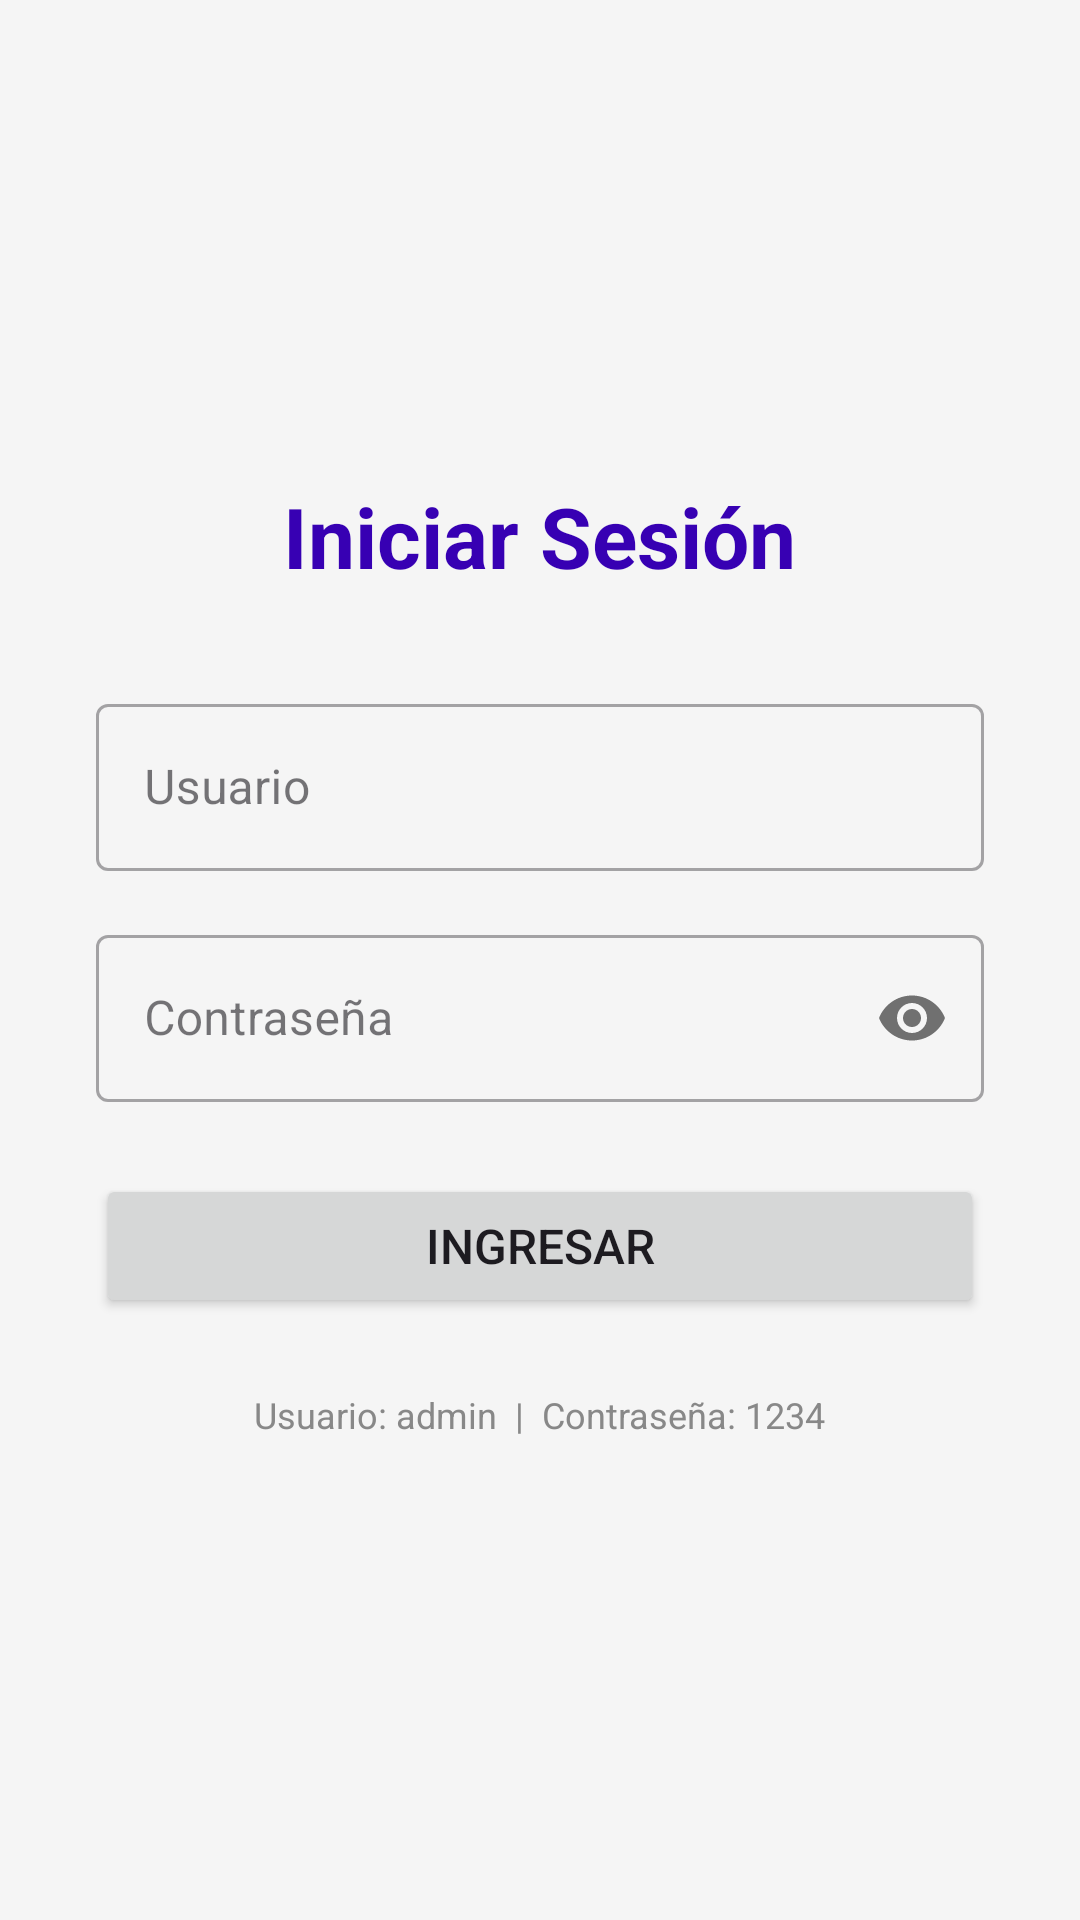

Android layout source for this screen:
<!-- AndroidManifest.xml: application theme Theme.Demos50 -->
<!-- res/layout/activity_login.xml -->
<?xml version="1.0" encoding="utf-8"?>
<LinearLayout xmlns:android="http://schemas.android.com/apk/res/android"
    android:layout_width="match_parent"
    android:layout_height="match_parent"
    android:orientation="vertical"
    android:gravity="center"
    android:padding="32dp"
    android:background="#F5F5F5">

    <TextView
        android:layout_width="wrap_content"
        android:layout_height="wrap_content"
        android:text="Iniciar Sesión"
        android:textSize="28sp"
        android:textStyle="bold"
        android:textColor="@color/purple_700"
        android:layout_marginBottom="32dp" />

    <com.google.android.material.textfield.TextInputLayout
        android:layout_width="match_parent"
        android:layout_height="wrap_content"
        android:hint="Usuario"
        style="@style/Widget.MaterialComponents.TextInputLayout.OutlinedBox"
        android:layout_marginBottom="16dp">

        <com.google.android.material.textfield.TextInputEditText
            android:id="@+id/etUsername"
            android:layout_width="match_parent"
            android:layout_height="wrap_content"
            android:inputType="text" />
    </com.google.android.material.textfield.TextInputLayout>

    <com.google.android.material.textfield.TextInputLayout
        android:layout_width="match_parent"
        android:layout_height="wrap_content"
        android:hint="Contraseña"
        style="@style/Widget.MaterialComponents.TextInputLayout.OutlinedBox"
        app:passwordToggleEnabled="true"
        android:layout_marginBottom="24dp"
        xmlns:app="http://schemas.android.com/apk/res-auto">

        <com.google.android.material.textfield.TextInputEditText
            android:id="@+id/etPassword"
            android:layout_width="match_parent"
            android:layout_height="wrap_content"
            android:inputType="textPassword" />
    </com.google.android.material.textfield.TextInputLayout>

    <Button
        android:id="@+id/btnLogin"
        android:layout_width="match_parent"
        android:layout_height="wrap_content"
        android:text="Ingresar"
        android:textSize="16sp" />

    <TextView
        android:layout_width="wrap_content"
        android:layout_height="wrap_content"
        android:text="Usuario: admin  |  Contraseña: 1234"
        android:textSize="12sp"
        android:textColor="#888888"
        android:layout_marginTop="24dp" />

</LinearLayout>
<!-- resources referenced by this layout -->
<resources>
  <color name="purple_700">#FF3700B3</color>
  <style name="Theme.Demos50" parent="Base.Theme.Demos50" />
  <style name="Base.Theme.Demos50" parent="Theme.Material3.DayNight.NoActionBar">
          
          
      </style>
</resources>
